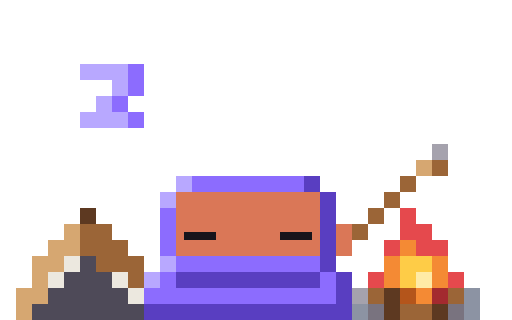
t = 0.00 s
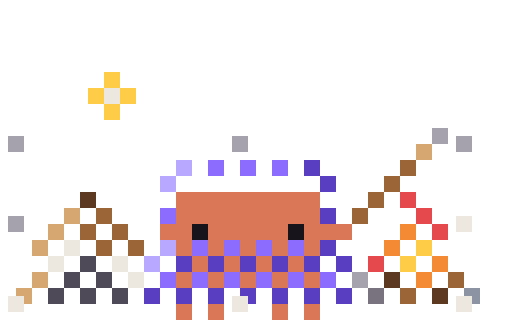
t = 0.10 s
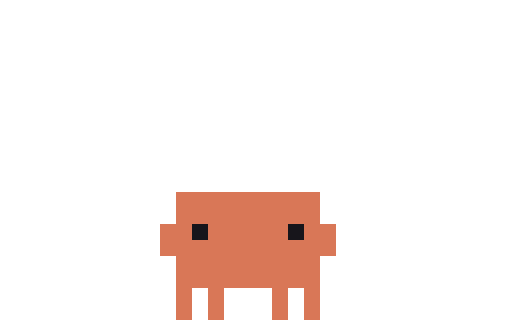
t = 0.20 s
t = 0.28 s: frame unchanged from t = 0.20 s, image omitted
t = 0.43 s: frame unchanged from t = 0.20 s, image omitted
t = 0.50 s: frame unchanged from t = 0.20 s, image omitted

The animated SVG that drew these frames (rendered in a browser with its animation timeline set to each time). Animation: 5 CSS @keyframes rules; one cycle of 0.50 s.

<svg xmlns="http://www.w3.org/2000/svg" width="96" height="60" viewBox="0 0 32 20" shape-rendering="crispEdges"><title>Clawd out-sleep-camp</title><desc>Pack-away for sleep-camp: its scene leaves, ending on the plain pose.</desc><style>@keyframes clawd-out-sleep-camp-0-0{0%{opacity:1}10%{opacity:0}100%{opacity:0}}.clawd-out-sleep-camp-0-0{opacity:1;animation:clawd-out-sleep-camp-0-0 500ms step-end 1 forwards}@keyframes clawd-out-sleep-camp-0-1{0%{opacity:0}10%{opacity:1}20%{opacity:0}100%{opacity:0}}.clawd-out-sleep-camp-0-1{opacity:0;animation:clawd-out-sleep-camp-0-1 500ms step-end 1 forwards}@keyframes clawd-out-sleep-camp-0-2{0%{opacity:0}20%{opacity:1}30%{opacity:0}100%{opacity:0}}.clawd-out-sleep-camp-0-2{opacity:0;animation:clawd-out-sleep-camp-0-2 500ms step-end 1 forwards}@keyframes clawd-out-sleep-camp-0-3{0%{opacity:0}30%{opacity:1}40%{opacity:0}100%{opacity:0}}.clawd-out-sleep-camp-0-3{opacity:0;animation:clawd-out-sleep-camp-0-3 500ms step-end 1 forwards}@keyframes clawd-out-sleep-camp-0-4{0%{opacity:0}40%{opacity:1}100%{opacity:1}}.clawd-out-sleep-camp-0-4{opacity:0;animation:clawd-out-sleep-camp-0-4 500ms step-end 1 forwards}@media (prefers-reduced-motion:reduce){[class^="clawd-out-sleep-camp-"]{animation:none!important}}</style><g class="clawd-out-sleep-camp-0-0" transform="scale(0.5)"><path fill="#B9A8FF" d="M10 8h6v1h-6zM10 9h6v1h-6zM14 10h2v1h-2zM14 11h2v1h-2zM12 12h2v1h-2zM12 13h2v1h-2zM10 14h6v1h-6zM10 15h6v1h-6zM22 22h2v1h-2zM22 23h2v1h-2zM20 24h2v1h-2zM20 25h2v1h-2zM20 32h2v1h-2zM20 33h2v1h-2zM18 34h2v1h-2zM18 35h2v1h-2z"/><path fill="#8B6CFF" d="M16 8h2v1h-2zM16 9h2v1h-2zM16 10h2v1h-2zM16 11h2v1h-2zM14 12h2v1h-2zM14 13h2v1h-2zM16 14h2v1h-2zM16 15h2v1h-2zM24 22h14v1h-14zM24 23h14v1h-14zM20 26h2v1h-2zM20 27h2v1h-2zM20 28h2v1h-2zM20 29h2v1h-2zM20 30h2v1h-2zM20 31h2v1h-2zM22 32h18v1h-18zM22 33h18v1h-18zM20 34h2v1h-2zM40 34h2v1h-2zM20 35h2v1h-2zM40 35h2v1h-2zM18 36h24v1h-24zM18 37h24v1h-24z"/><path fill="#FFFFFF" d="M52 18h2v1h-2zM52 19h2v1h-2z"/><path fill="#A6A2AD" d="M54 18h2v1h-2zM54 19h2v1h-2zM44 36h2v1h-2zM44 37h2v1h-2z"/><path fill="#D6A770" d="M52 20h2v1h-2zM52 21h2v1h-2zM8 28h2v1h-2zM8 29h2v1h-2zM6 30h4v1h-4zM6 31h4v1h-4zM4 32h4v1h-4zM4 33h4v1h-4zM4 34h2v1h-2zM4 35h2v1h-2zM2 36h4v1h-4zM2 37h4v1h-4zM2 38h2v1h-2zM2 39h2v1h-2z"/><path fill="#9C6537" d="M54 20h2v1h-2zM54 21h2v1h-2zM50 22h2v1h-2zM50 23h2v1h-2zM48 24h2v1h-2zM48 25h2v1h-2zM46 26h2v1h-2zM46 27h2v1h-2zM10 28h4v1h-4zM44 28h2v1h-2zM10 29h4v1h-4zM44 29h2v1h-2zM10 30h6v1h-6zM10 31h6v1h-6zM12 32h6v1h-6zM12 33h6v1h-6zM16 34h2v1h-2zM16 35h2v1h-2zM46 36h2v1h-2zM56 36h2v1h-2zM46 37h2v1h-2zM56 37h2v1h-2zM50 38h4v1h-4zM50 39h4v1h-4z"/><path fill="#5A3EC2" d="M38 22h2v1h-2zM38 23h2v1h-2zM40 24h2v1h-2zM40 25h2v1h-2zM40 26h2v1h-2zM40 27h2v1h-2zM40 28h2v1h-2zM40 29h2v1h-2zM40 30h2v1h-2zM40 31h2v1h-2zM40 32h2v1h-2zM40 33h2v1h-2zM22 34h18v1h-18zM42 34h2v1h-2zM22 35h18v1h-18zM42 35h2v1h-2zM42 36h2v1h-2zM42 37h2v1h-2zM18 38h26v1h-26zM18 39h26v1h-26z"/><path fill="#D97757" d="M22 24h18v1h-18zM22 25h18v1h-18zM22 26h18v1h-18zM22 27h18v1h-18zM22 28h18v1h-18zM42 28h2v1h-2zM22 29h1v1h-1zM27 29h8v1h-8zM39 29h1v1h-1zM42 29h2v1h-2zM22 30h18v1h-18zM42 30h2v1h-2zM22 31h18v1h-18zM42 31h2v1h-2z"/><path fill="#5C3920" d="M10 26h2v1h-2zM10 27h2v1h-2zM48 36h2v1h-2zM48 37h2v1h-2zM48 38h2v1h-2zM54 38h2v1h-2zM48 39h2v1h-2zM54 39h2v1h-2z"/><path fill="#E5484D" d="M50 26h2v1h-2zM50 27h2v1h-2zM50 28h4v1h-4zM50 29h4v1h-4zM48 30h2v1h-2zM52 30h4v1h-4zM48 31h2v1h-2zM52 31h4v1h-4zM46 34h2v1h-2zM56 34h2v1h-2zM46 35h2v1h-2zM56 35h2v1h-2z"/><path fill="#17151B" d="M23 29h4v1h-4zM35 29h4v1h-4z"/><path fill="#F58A35" d="M50 30h2v1h-2zM50 31h2v1h-2zM48 32h2v1h-2zM54 32h2v1h-2zM48 33h2v1h-2zM54 33h2v1h-2zM48 34h2v1h-2zM54 34h2v1h-2zM48 35h2v1h-2zM54 35h2v1h-2zM52 36h2v1h-2zM52 37h2v1h-2z"/><path fill="#ECE7DF" d="M8 32h2v1h-2zM8 33h2v1h-2zM6 34h2v1h-2zM14 34h2v1h-2zM6 35h2v1h-2zM14 35h2v1h-2zM16 36h2v1h-2zM16 37h2v1h-2z"/><path fill="#4F4A57" d="M10 32h2v1h-2zM10 33h2v1h-2zM8 34h6v1h-6zM8 35h6v1h-6zM6 36h10v1h-10zM6 37h10v1h-10zM4 38h14v1h-14zM4 39h14v1h-14z"/><path fill="#FFCC47" d="M50 32h4v1h-4zM50 33h4v1h-4zM50 34h2v1h-2zM50 35h2v1h-2z"/><path fill="#FFEBA6" d="M52 34h2v1h-2zM52 35h2v1h-2z"/><path fill="#B4561B" d="M50 36h2v1h-2zM50 37h2v1h-2z"/><path fill="#A32A2F" d="M54 36h2v1h-2zM54 37h2v1h-2z"/><path fill="#8C93A3" d="M58 36h2v1h-2zM58 37h2v1h-2zM44 38h2v1h-2zM58 38h2v1h-2zM44 39h2v1h-2zM58 39h2v1h-2z"/><path fill="#78737F" d="M46 38h2v1h-2zM56 38h2v1h-2zM46 39h2v1h-2zM56 39h2v1h-2z"/></g><g class="clawd-out-sleep-camp-0-1" transform="scale(0.5)"><path fill="#B9A8FF" d="M10 8h2v1h-2zM14 8h2v1h-2zM10 9h2v1h-2zM14 9h2v1h-2zM12 14h2v1h-2zM12 15h2v1h-2zM22 20h2v1h-2zM22 21h2v1h-2zM20 22h2v1h-2zM20 23h2v1h-2zM20 30h2v1h-2zM20 31h2v1h-2zM18 32h2v1h-2zM18 33h2v1h-2z"/><path fill="#8B6CFF" d="M16 10h2v1h-2zM16 11h2v1h-2zM14 12h2v1h-2zM14 13h2v1h-2zM16 14h2v1h-2zM16 15h2v1h-2zM24 20h14v1h-14zM24 21h14v1h-14zM20 24h2v1h-2zM20 25h2v1h-2zM20 26h2v1h-2zM20 27h2v1h-2zM20 28h2v1h-2zM20 29h2v1h-2zM22 30h18v1h-18zM22 31h18v1h-18zM20 32h2v1h-2zM40 32h2v1h-2zM20 33h2v1h-2zM40 33h2v1h-2zM18 34h24v1h-24zM18 35h24v1h-24z"/><path fill="#FFFFFF" d="M52 16h2v1h-2zM52 17h2v1h-2z"/><path fill="#A6A2AD" d="M54 16h2v1h-2zM54 17h2v1h-2zM44 34h2v1h-2zM44 35h2v1h-2z"/><path fill="#D6A770" d="M52 18h2v1h-2zM52 19h2v1h-2zM8 26h2v1h-2zM8 27h2v1h-2zM6 28h4v1h-4zM6 29h4v1h-4zM4 30h4v1h-4zM4 31h4v1h-4zM4 32h2v1h-2zM4 33h2v1h-2zM2 34h4v1h-4zM2 35h4v1h-4zM2 36h2v1h-2zM2 37h2v1h-2z"/><path fill="#9C6537" d="M54 18h2v1h-2zM54 19h2v1h-2zM50 20h2v1h-2zM50 21h2v1h-2zM48 22h2v1h-2zM48 23h2v1h-2zM46 24h2v1h-2zM46 25h2v1h-2zM10 26h4v1h-4zM44 26h2v1h-2zM10 27h4v1h-4zM44 27h2v1h-2zM10 28h6v1h-6zM10 29h6v1h-6zM12 30h6v1h-6zM12 31h6v1h-6zM16 32h2v1h-2zM16 33h2v1h-2zM46 34h2v1h-2zM56 34h2v1h-2zM46 35h2v1h-2zM56 35h2v1h-2zM50 36h4v1h-4zM50 37h4v1h-4z"/><path fill="#5A3EC2" d="M38 20h2v1h-2zM38 21h2v1h-2zM40 22h2v1h-2zM40 23h2v1h-2zM40 24h2v1h-2zM40 25h2v1h-2zM40 26h2v1h-2zM40 27h2v1h-2zM40 28h2v1h-2zM40 29h2v1h-2zM40 30h2v1h-2zM40 31h2v1h-2zM22 32h18v1h-18zM42 32h2v1h-2zM22 33h18v1h-18zM42 33h2v1h-2zM42 34h2v1h-2zM42 35h2v1h-2zM18 36h26v1h-26zM18 37h26v1h-26z"/><path fill="#5C3920" d="M10 24h2v1h-2zM10 25h2v1h-2zM48 34h2v1h-2zM48 35h2v1h-2zM48 36h2v1h-2zM54 36h2v1h-2zM48 37h2v1h-2zM54 37h2v1h-2z"/><path fill="#D97757" d="M22 24h18v1h-18zM22 25h18v1h-18zM22 26h18v1h-18zM42 26h2v1h-2zM22 27h18v1h-18zM42 27h2v1h-2zM22 28h2v1h-2zM26 28h10v1h-10zM38 28h2v1h-2zM42 28h2v1h-2zM22 29h2v1h-2zM26 29h10v1h-10zM38 29h2v1h-2zM42 29h2v1h-2zM22 38h2v1h-2zM26 38h2v1h-2zM34 38h2v1h-2zM38 38h2v1h-2zM22 39h2v1h-2zM26 39h2v1h-2zM34 39h2v1h-2zM38 39h2v1h-2z"/><path fill="#E5484D" d="M50 24h2v1h-2zM50 25h2v1h-2zM50 26h4v1h-4zM50 27h4v1h-4zM48 28h2v1h-2zM52 28h4v1h-4zM48 29h2v1h-2zM52 29h4v1h-4zM46 32h2v1h-2zM56 32h2v1h-2zM46 33h2v1h-2zM56 33h2v1h-2z"/><path fill="#17151B" d="M24 28h2v1h-2zM36 28h2v1h-2zM24 29h2v1h-2zM36 29h2v1h-2z"/><path fill="#F58A35" d="M50 28h2v1h-2zM50 29h2v1h-2zM48 30h2v1h-2zM54 30h2v1h-2zM48 31h2v1h-2zM54 31h2v1h-2zM48 32h2v1h-2zM54 32h2v1h-2zM48 33h2v1h-2zM54 33h2v1h-2zM52 34h2v1h-2zM52 35h2v1h-2z"/><path fill="#ECE7DF" d="M8 30h2v1h-2zM8 31h2v1h-2zM6 32h2v1h-2zM14 32h2v1h-2zM6 33h2v1h-2zM14 33h2v1h-2zM16 34h2v1h-2zM16 35h2v1h-2z"/><path fill="#4F4A57" d="M10 30h2v1h-2zM10 31h2v1h-2zM8 32h6v1h-6zM8 33h6v1h-6zM6 34h10v1h-10zM6 35h10v1h-10zM4 36h14v1h-14zM4 37h14v1h-14z"/><path fill="#FFCC47" d="M50 30h4v1h-4zM50 31h4v1h-4zM50 32h2v1h-2zM50 33h2v1h-2z"/><path fill="#FFEBA6" d="M52 32h2v1h-2zM52 33h2v1h-2z"/><path fill="#B4561B" d="M50 34h2v1h-2zM50 35h2v1h-2z"/><path fill="#A32A2F" d="M54 34h2v1h-2zM54 35h2v1h-2z"/><path fill="#8C93A3" d="M58 34h2v1h-2zM58 35h2v1h-2zM44 36h2v1h-2zM58 36h2v1h-2zM44 37h2v1h-2zM58 37h2v1h-2z"/><path fill="#78737F" d="M46 36h2v1h-2zM56 36h2v1h-2zM46 37h2v1h-2zM56 37h2v1h-2z"/></g><g class="clawd-out-sleep-camp-0-2" transform="scale(0.5)"><path fill="#FFCC47" d="M13 9h2v1h-2zM13 10h2v1h-2zM11 11h2v1h-2zM15 11h2v1h-2zM11 12h2v1h-2zM15 12h2v1h-2zM13 13h2v1h-2zM13 14h2v1h-2zM52 30h2v1h-2zM52 31h2v1h-2zM50 32h2v1h-2zM50 33h2v1h-2z"/><path fill="#ECE7DF" d="M13 11h2v1h-2zM13 12h2v1h-2zM57 27h2v1h-2zM57 28h2v1h-2zM8 30h2v1h-2zM8 31h2v1h-2zM6 32h2v1h-2zM14 32h2v1h-2zM6 33h2v1h-2zM14 33h2v1h-2zM16 34h2v1h-2zM16 35h2v1h-2zM1 37h2v1h-2zM29 37h2v1h-2zM57 37h2v1h-2zM1 38h2v1h-2zM29 38h2v1h-2zM57 38h2v1h-2z"/><path fill="#A6A2AD" d="M54 16h2v1h-2zM1 17h2v1h-2zM29 17h2v1h-2zM54 17h2v1h-2zM57 17h2v1h-2zM1 18h2v1h-2zM29 18h2v1h-2zM57 18h2v1h-2zM1 27h2v1h-2zM1 28h2v1h-2zM44 34h2v1h-2zM44 35h2v1h-2z"/><path fill="#D6A770" d="M52 18h2v1h-2zM52 19h2v1h-2zM8 26h2v1h-2zM8 27h2v1h-2zM6 28h2v1h-2zM6 29h2v1h-2zM4 30h2v1h-2zM4 31h2v1h-2zM4 34h2v1h-2zM4 35h2v1h-2zM2 36h2v1h-2zM3 37h1v1h-1z"/><path fill="#B9A8FF" d="M22 20h2v1h-2zM22 21h2v1h-2zM20 22h2v1h-2zM20 23h2v1h-2zM20 30h2v1h-2zM20 31h2v1h-2zM18 32h2v1h-2zM18 33h2v1h-2z"/><path fill="#8B6CFF" d="M26 20h2v1h-2zM30 20h2v1h-2zM34 20h2v1h-2zM26 21h2v1h-2zM30 21h2v1h-2zM34 21h2v1h-2zM20 26h2v1h-2zM20 27h2v1h-2zM24 30h2v1h-2zM28 30h2v1h-2zM32 30h2v1h-2zM36 30h2v1h-2zM24 31h2v1h-2zM28 31h2v1h-2zM32 31h2v1h-2zM36 31h2v1h-2zM20 34h2v1h-2zM24 34h2v1h-2zM28 34h2v1h-2zM32 34h2v1h-2zM36 34h2v1h-2zM40 34h2v1h-2zM20 35h2v1h-2zM24 35h2v1h-2zM28 35h2v1h-2zM32 35h2v1h-2zM36 35h2v1h-2zM40 35h2v1h-2z"/><path fill="#5A3EC2" d="M38 20h2v1h-2zM38 21h2v1h-2zM40 22h2v1h-2zM40 23h2v1h-2zM40 26h2v1h-2zM40 27h2v1h-2zM40 30h2v1h-2zM40 31h2v1h-2zM22 32h2v1h-2zM26 32h2v1h-2zM30 32h2v1h-2zM34 32h2v1h-2zM38 32h2v1h-2zM42 32h2v1h-2zM22 33h2v1h-2zM26 33h2v1h-2zM30 33h2v1h-2zM34 33h2v1h-2zM38 33h2v1h-2zM42 33h2v1h-2zM18 36h2v1h-2zM22 36h2v1h-2zM26 36h2v1h-2zM30 36h2v1h-2zM34 36h2v1h-2zM38 36h2v1h-2zM42 36h2v1h-2zM18 37h2v1h-2zM22 37h2v1h-2zM26 37h2v1h-2zM31 37h1v1h-1zM34 37h2v1h-2zM38 37h2v1h-2zM42 37h2v1h-2z"/><path fill="#9C6537" d="M50 20h2v1h-2zM50 21h2v1h-2zM48 22h2v1h-2zM48 23h2v1h-2zM46 24h2v1h-2zM46 25h2v1h-2zM12 26h2v1h-2zM44 26h2v1h-2zM12 27h2v1h-2zM44 27h2v1h-2zM10 28h2v1h-2zM14 28h2v1h-2zM10 29h2v1h-2zM14 29h2v1h-2zM12 30h2v1h-2zM16 30h2v1h-2zM12 31h2v1h-2zM16 31h2v1h-2zM56 34h2v1h-2zM56 35h2v1h-2zM50 36h2v1h-2zM50 37h2v1h-2z"/><path fill="#5C3920" d="M10 24h2v1h-2zM10 25h2v1h-2zM48 34h2v1h-2zM48 35h2v1h-2zM54 36h2v1h-2zM54 37h2v1h-2z"/><path fill="#D97757" d="M22 24h18v1h-18zM22 25h18v1h-18zM22 26h18v1h-18zM22 27h18v1h-18zM20 28h4v1h-4zM26 28h10v1h-10zM38 28h6v1h-6zM20 29h4v1h-4zM26 29h10v1h-10zM38 29h6v1h-6zM22 30h2v1h-2zM26 30h2v1h-2zM30 30h2v1h-2zM34 30h2v1h-2zM38 30h2v1h-2zM22 31h2v1h-2zM26 31h2v1h-2zM30 31h2v1h-2zM34 31h2v1h-2zM38 31h2v1h-2zM24 32h2v1h-2zM28 32h2v1h-2zM32 32h2v1h-2zM36 32h2v1h-2zM24 33h2v1h-2zM28 33h2v1h-2zM32 33h2v1h-2zM36 33h2v1h-2zM22 34h2v1h-2zM26 34h2v1h-2zM30 34h2v1h-2zM34 34h2v1h-2zM38 34h2v1h-2zM22 35h2v1h-2zM26 35h2v1h-2zM30 35h2v1h-2zM34 35h2v1h-2zM38 35h2v1h-2zM22 38h2v1h-2zM26 38h2v1h-2zM34 38h2v1h-2zM38 38h2v1h-2zM22 39h2v1h-2zM26 39h2v1h-2zM34 39h2v1h-2zM38 39h2v1h-2z"/><path fill="#E5484D" d="M50 24h2v1h-2zM50 25h2v1h-2zM52 26h2v1h-2zM52 27h2v1h-2zM54 28h2v1h-2zM54 29h2v1h-2zM46 32h2v1h-2zM46 33h2v1h-2z"/><path fill="#17151B" d="M24 28h2v1h-2zM36 28h2v1h-2zM24 29h2v1h-2zM36 29h2v1h-2z"/><path fill="#F58A35" d="M50 28h2v1h-2zM50 29h2v1h-2zM48 30h2v1h-2zM48 31h2v1h-2zM54 32h2v1h-2zM54 33h2v1h-2zM52 34h2v1h-2zM52 35h2v1h-2z"/><path fill="#4F4A57" d="M10 32h2v1h-2zM10 33h2v1h-2zM8 34h2v1h-2zM12 34h2v1h-2zM8 35h2v1h-2zM12 35h2v1h-2zM6 36h2v1h-2zM10 36h2v1h-2zM14 36h2v1h-2zM6 37h2v1h-2zM10 37h2v1h-2zM14 37h2v1h-2z"/><path fill="#78737F" d="M46 36h2v1h-2zM46 37h2v1h-2z"/><path fill="#8C93A3" d="M58 36h2v1h-2zM59 37h1v1h-1z"/></g><g class="clawd-out-sleep-camp-0-3" transform="scale(0.5)"><path fill="#ECE7DF" d="M13 11h2v1h-2zM13 12h2v1h-2z"/><path fill="#A6A2AD" d="M29 13h2v1h-2zM29 14h2v1h-2z"/><path fill="#D97757" d="M22 24h18v1h-18zM22 25h18v1h-18zM22 26h18v1h-18zM22 27h18v1h-18zM20 28h4v1h-4zM26 28h10v1h-10zM38 28h4v1h-4zM20 29h4v1h-4zM26 29h10v1h-10zM38 29h4v1h-4zM20 30h22v1h-22zM20 31h22v1h-22zM22 32h18v1h-18zM22 33h18v1h-18zM22 34h18v1h-18zM22 35h18v1h-18zM22 36h2v1h-2zM26 36h2v1h-2zM34 36h2v1h-2zM38 36h2v1h-2zM22 37h2v1h-2zM26 37h2v1h-2zM34 37h2v1h-2zM38 37h2v1h-2zM22 38h2v1h-2zM26 38h2v1h-2zM34 38h2v1h-2zM38 38h2v1h-2zM22 39h2v1h-2zM26 39h2v1h-2zM34 39h2v1h-2zM38 39h2v1h-2z"/><path fill="#17151B" d="M24 28h2v1h-2zM36 28h2v1h-2zM24 29h2v1h-2zM36 29h2v1h-2z"/></g><g class="clawd-out-sleep-camp-0-4" transform="scale(0.5)"><path fill="#D97757" d="M22 24h18v1h-18zM22 25h18v1h-18zM22 26h18v1h-18zM22 27h18v1h-18zM20 28h4v1h-4zM26 28h10v1h-10zM38 28h4v1h-4zM20 29h4v1h-4zM26 29h10v1h-10zM38 29h4v1h-4zM20 30h22v1h-22zM20 31h22v1h-22zM22 32h18v1h-18zM22 33h18v1h-18zM22 34h18v1h-18zM22 35h18v1h-18zM22 36h2v1h-2zM26 36h2v1h-2zM34 36h2v1h-2zM38 36h2v1h-2zM22 37h2v1h-2zM26 37h2v1h-2zM34 37h2v1h-2zM38 37h2v1h-2zM22 38h2v1h-2zM26 38h2v1h-2zM34 38h2v1h-2zM38 38h2v1h-2zM22 39h2v1h-2zM26 39h2v1h-2zM34 39h2v1h-2zM38 39h2v1h-2z"/><path fill="#17151B" d="M24 28h2v1h-2zM36 28h2v1h-2zM24 29h2v1h-2zM36 29h2v1h-2z"/></g></svg>
